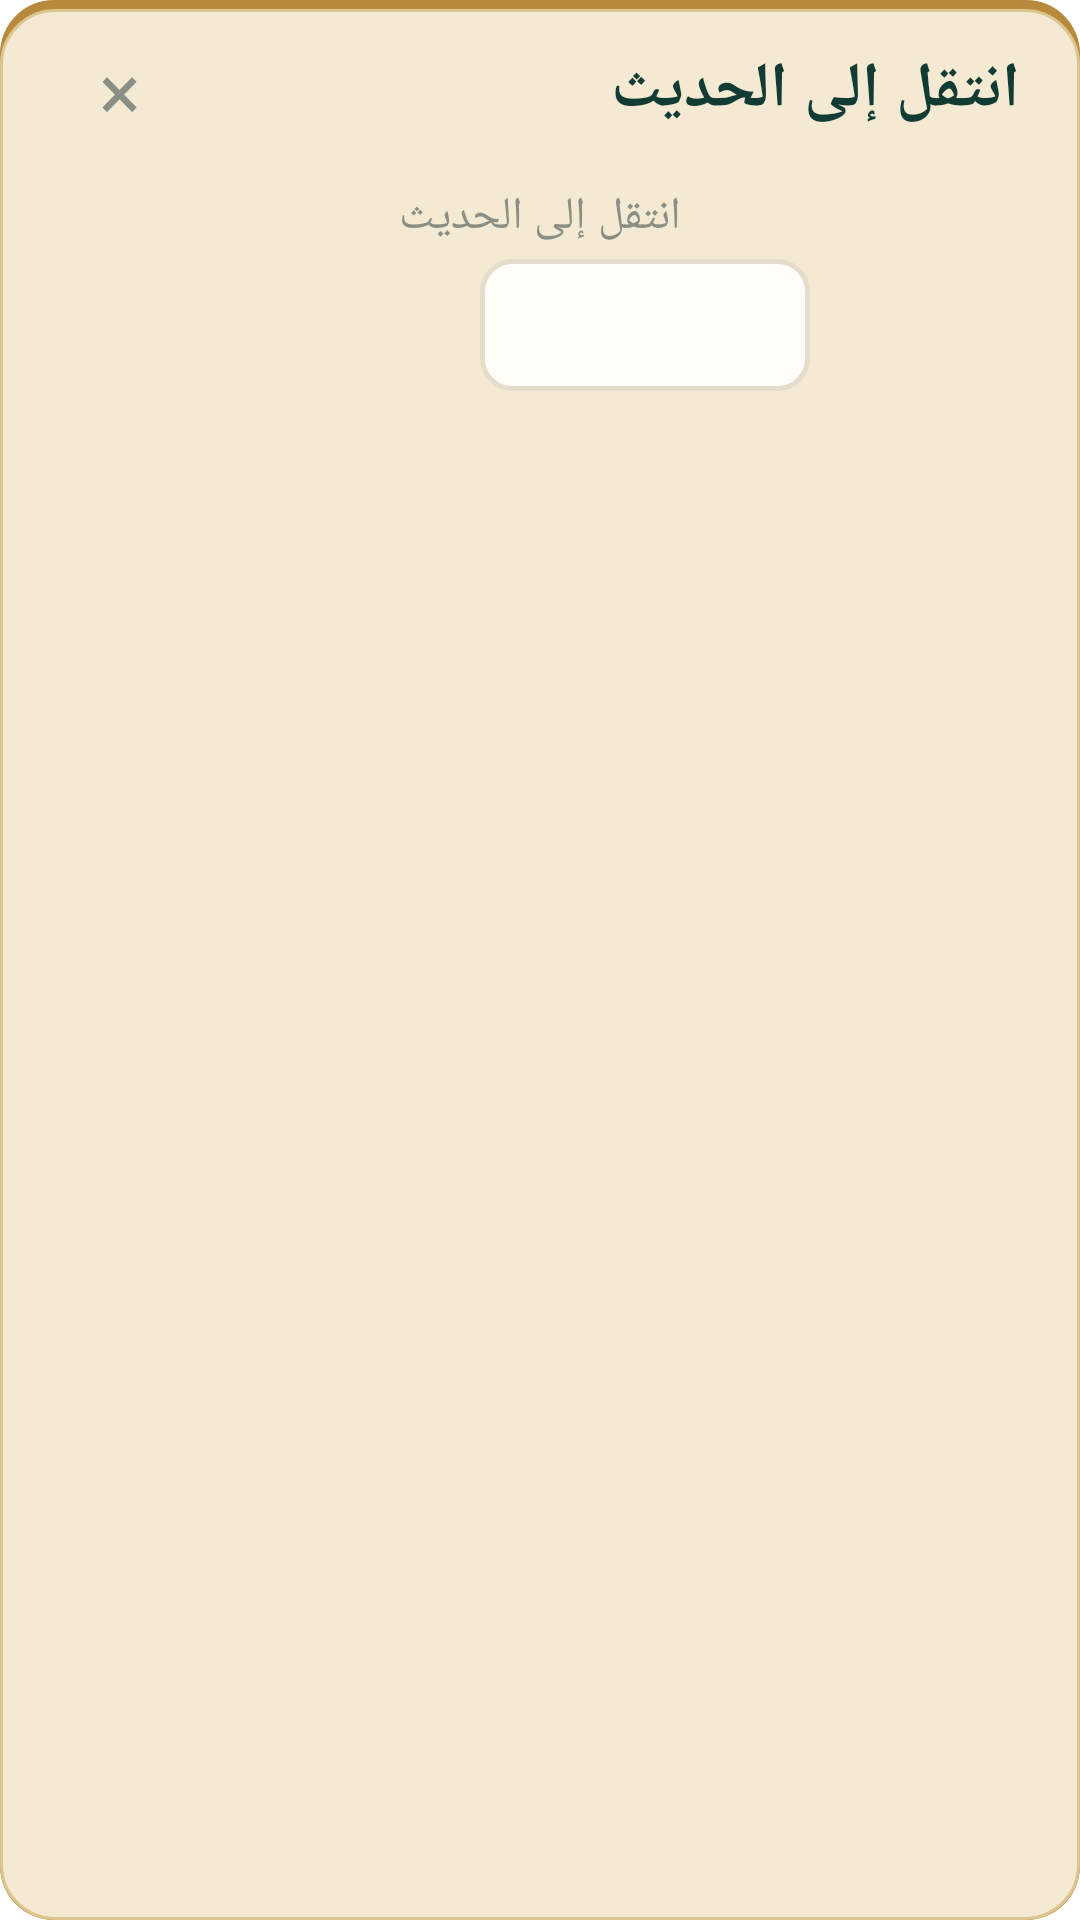

Write the Android layout XML for this screen, with the resource values it uses.
<!-- AndroidManifest.xml: application theme Theme.Hadeeth -->
<!-- res/layout/dialog_jump.xml -->
<?xml version="1.0" encoding="utf-8"?>
<LinearLayout xmlns:android="http://schemas.android.com/apk/res/android"
    android:layout_width="match_parent"
    android:layout_height="wrap_content"
    android:background="@drawable/bg_pop_dialog"
    android:layoutDirection="rtl"
    android:orientation="vertical"
    android:paddingStart="20dp"
    android:paddingTop="10dp"
    android:paddingEnd="20dp"
    android:paddingBottom="22dp">

    <LinearLayout
        android:layout_width="match_parent"
        android:layout_height="wrap_content"
        android:gravity="center_vertical"
        android:orientation="horizontal">

        <TextView
            android:layout_width="0dp"
            android:layout_height="wrap_content"
            android:layout_weight="1"
            android:text="انتقل إلى الحديث"
            android:textColor="@color/title"
            android:textSize="21sp"
            android:textStyle="bold" />

        <TextView
            android:id="@+id/jumpClose"
            android:layout_width="40dp"
            android:layout_height="40dp"
            android:contentDescription="إغلاق"
            android:fontFamily="sans-serif"
            android:gravity="center"
            android:text="×"
            android:textColor="@color/muted"
            android:textSize="26sp" />
    </LinearLayout>

    <include layout="@layout/view_jump" />
</LinearLayout>
<!-- res/layout/view_jump.xml (included above) -->
<?xml version="1.0" encoding="utf-8"?>
<LinearLayout xmlns:android="http://schemas.android.com/apk/res/android"
    android:layout_width="match_parent"
    android:layout_height="wrap_content"
    android:layout_marginTop="12dp"
    android:gravity="center_horizontal"
    android:orientation="vertical">

    <TextView
        android:id="@+id/jumpLabel"
        android:layout_width="wrap_content"
        android:layout_height="wrap_content"
        android:text="انتقل إلى الحديث"
        android:textColor="@color/muted"
        android:textSize="15sp" />

    <LinearLayout
        android:layout_width="wrap_content"
        android:layout_height="44dp"
        android:layout_marginTop="4dp"
        android:gravity="center_vertical"
        android:orientation="horizontal">

        <Spinner
            android:id="@+id/jumpCollection"
            android:layout_width="wrap_content"
            android:layout_height="match_parent"
            android:background="@drawable/bg_input"
            android:popupBackground="@color/card"
            android:spinnerMode="dropdown" />

        <EditText
            android:id="@+id/jumpNumber"
            android:layout_width="110dp"
            android:layout_height="match_parent"
            android:layout_marginStart="8dp"
            android:background="@drawable/bg_input"
            android:gravity="center"
            android:imeOptions="actionGo"
            android:importantForAutofill="no"
            android:inputType="number"
            android:maxLength="6"
            android:textColor="@color/ink"
            android:textSize="19sp" />

        <TextView
            android:id="@+id/jumpGo"
            android:layout_width="wrap_content"
            android:layout_height="match_parent"
            android:layout_marginStart="8dp"
            android:background="@drawable/bg_btn"
            android:gravity="center"
            android:paddingStart="16dp"
            android:paddingEnd="16dp"
            android:text="انتقال"
            android:textColor="@color/on_accent"
            android:textSize="17sp"
            android:textStyle="bold" />
    </LinearLayout>

    <TextView
        android:id="@+id/jumpError"
        android:layout_width="wrap_content"
        android:layout_height="wrap_content"
        android:layout_marginTop="2dp"
        android:textColor="@color/error"
        android:textSize="14sp"
        android:visibility="gone" />
</LinearLayout>
<!-- resources referenced by this layout -->
<resources>
  <color name="card">#FFFDF8</color>
  <color name="error">#C0392B</color>
  <color name="ink">#1D2A26</color>
  <color name="muted">#8A8F86</color>
  <color name="on_accent">#F4EAD2</color>
  <color name="title">#123B33</color>
  <!-- drawable bg_input (drawable) -->
  <?xml version="1.0" encoding="utf-8"?>
  <shape xmlns:android="http://schemas.android.com/apk/res/android" android:shape="rectangle">
      <solid android:color="@color/card" />
      <stroke android:width="1.5dp" android:color="@color/line" />
      <corners android:radius="10dp" />
  </shape>
  <!-- drawable bg_pop_dialog (drawable) -->
  <?xml version="1.0" encoding="utf-8"?>
  <layer-list xmlns:android="http://schemas.android.com/apk/res/android">
      
      <item>
          <shape android:shape="rectangle">
              <solid android:color="@color/gold" />
              <corners android:radius="18dp" />
          </shape>
      </item>
      <item android:top="3dp">
          <shape android:shape="rectangle">
              <solid android:color="@color/pop" />
              <stroke android:width="1dp" android:color="@color/pop_line" />
              <corners android:radius="18dp" />
          </shape>
      </item>
  </layer-list>
  <style name="Theme.Hadeeth" parent="Theme.MaterialComponents.DayNight.NoActionBar">
          <item name="colorPrimary">@color/accent</item>
          <item name="colorPrimaryVariant">@color/green</item>
          <item name="colorOnPrimary">@color/on_accent</item>
          <item name="colorSecondary">@color/gold</item>
          <item name="colorSecondaryVariant">@color/gold</item>
          <item name="colorOnSecondary">@color/on_accent</item>
          <item name="colorAccent">@color/gold</item>
          <item name="colorControlActivated">@color/gold</item>
          <item name="android:colorBackground">@color/paper</item>
          <item name="android:windowBackground">@color/paper</item>
          <item name="android:textColorPrimary">@color/ink</item>
          <item name="android:textColorSecondary">@color/ink_soft</item>
          <item name="android:textColorHint">@color/muted</item>
          <item name="android:textColorLink">@color/green2</item>
          <item name="android:textColorHighlight">@color/gold_soft</item>
          <item name="android:statusBarColor">@android:color/transparent</item>
          <item name="android:navigationBarColor">@android:color/transparent</item>
          <item name="android:fontFamily">@font/scheherazade</item>
          <item name="fontFamily">@font/scheherazade</item>
      </style>
  <color name="line">#E6DCCB</color>
  <color name="gold">#B8893A</color>
  <color name="pop">#F4EAD3</color>
  <color name="pop_line">#DCC690</color>
  <color name="accent">#123B33</color>
  <color name="green">#123B33</color>
  <color name="paper">#F5EFE3</color>
  <color name="ink_soft">#55625D</color>
  <color name="green2">#1D5A4C</color>
  <color name="gold_soft">#EAD8B0</color>
</resources>
